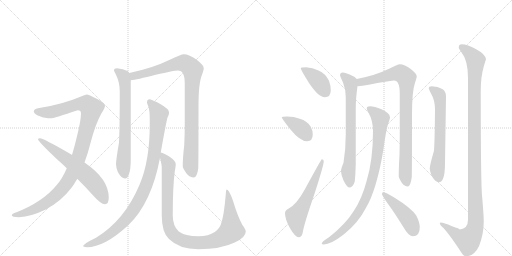
t = 0.00 s
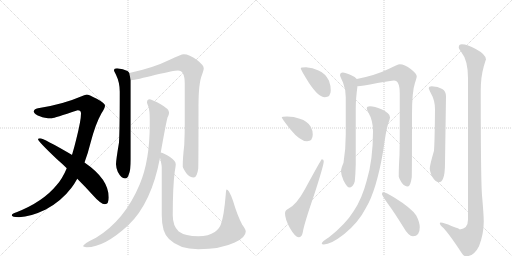
t = 2.60 s
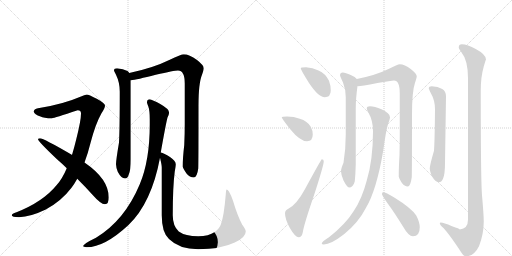
t = 5.21 s
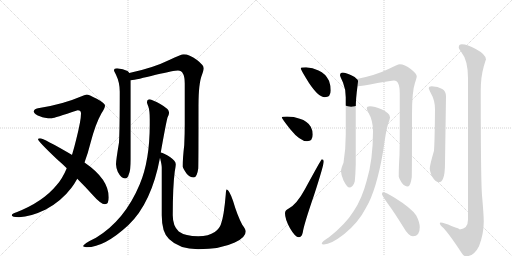
t = 7.81 s
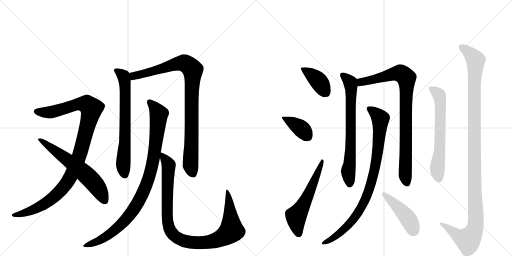
t = 10.41 s
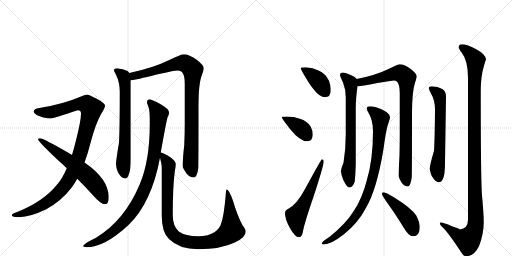
t = 13.01 s

The animated SVG that drew these frames (rendered in a browser with its animation timeline set to each time). Animation: 15 CSS @keyframes rules; one cycle of 13.01 s.

<svg version="1.1" viewBox="0 0 2048 1024" xmlns="http://www.w3.org/2000/svg">
  <g stroke="lightgray" stroke-dasharray="1,1" stroke-width="1" transform="scale(4, 4)">
    <line x1="0" y1="0" x2="256" y2="256"></line>
    <line x1="256" y1="0" x2="0" y2="256"></line>
    <line x1="128" y1="0" x2="128" y2="256"></line>
    <line x1="0" y1="128" x2="256" y2="128"></line>
    <line x1="256" y1="0" x2="512" y2="256"></line>
    <line x1="512" y1="0" x2="256" y2="256"></line>
    <line x1="384" y1="0" x2="384" y2="256"></line>
    <line x1="256" y1="128" x2="512" y2="128"></line>
  </g>
<g transform="scale(1, -1) translate(0, -850)">
   <style type="text/css">
    @keyframes keyframes0 {
      from {
       stroke: black;
       stroke-dashoffset: 1059;
       stroke-width: 128;
       }
       78% {
       animation-timing-function: step-end;
       stroke: black;
       stroke-dashoffset: 0;
       stroke-width: 128;
       }
       to {
       stroke: black;
       stroke-width: 1024;
       }
       }
       #make-me-a-hanzi-animation-0 {
         animation: keyframes0 1.111816s both;
         animation-delay: 0.000000s;
         animation-timing-function: linear;
       }
    @keyframes keyframes1 {
      from {
       stroke: black;
       stroke-dashoffset: 620;
       stroke-width: 128;
       }
       67% {
       animation-timing-function: step-end;
       stroke: black;
       stroke-dashoffset: 0;
       stroke-width: 128;
       }
       to {
       stroke: black;
       stroke-width: 1024;
       }
       }
       #make-me-a-hanzi-animation-1 {
         animation: keyframes1 0.754557s both;
         animation-delay: 1.111816s;
         animation-timing-function: linear;
       }
    @keyframes keyframes2 {
      from {
       stroke: black;
       stroke-dashoffset: 689;
       stroke-width: 128;
       }
       69% {
       animation-timing-function: step-end;
       stroke: black;
       stroke-dashoffset: 0;
       stroke-width: 128;
       }
       to {
       stroke: black;
       stroke-width: 1024;
       }
       }
       #make-me-a-hanzi-animation-2 {
         animation: keyframes2 0.810710s both;
         animation-delay: 1.866374s;
         animation-timing-function: linear;
       }
    @keyframes keyframes3 {
      from {
       stroke: black;
       stroke-dashoffset: 938;
       stroke-width: 128;
       }
       75% {
       animation-timing-function: step-end;
       stroke: black;
       stroke-dashoffset: 0;
       stroke-width: 128;
       }
       to {
       stroke: black;
       stroke-width: 1024;
       }
       }
       #make-me-a-hanzi-animation-3 {
         animation: keyframes3 1.013346s both;
         animation-delay: 2.677083s;
         animation-timing-function: linear;
       }
    @keyframes keyframes4 {
      from {
       stroke: black;
       stroke-dashoffset: 965;
       stroke-width: 128;
       }
       76% {
       animation-timing-function: step-end;
       stroke: black;
       stroke-dashoffset: 0;
       stroke-width: 128;
       }
       to {
       stroke: black;
       stroke-width: 1024;
       }
       }
       #make-me-a-hanzi-animation-4 {
         animation: keyframes4 1.035319s both;
         animation-delay: 3.690430s;
         animation-timing-function: linear;
       }
    @keyframes keyframes5 {
      from {
       stroke: black;
       stroke-dashoffset: 1005;
       stroke-width: 128;
       }
       77% {
       animation-timing-function: step-end;
       stroke: black;
       stroke-dashoffset: 0;
       stroke-width: 128;
       }
       to {
       stroke: black;
       stroke-width: 1024;
       }
       }
       #make-me-a-hanzi-animation-5 {
         animation: keyframes5 1.067871s both;
         animation-delay: 4.725749s;
         animation-timing-function: linear;
       }
    @keyframes keyframes6 {
      from {
       stroke: black;
       stroke-dashoffset: 391;
       stroke-width: 128;
       }
       56% {
       animation-timing-function: step-end;
       stroke: black;
       stroke-dashoffset: 0;
       stroke-width: 128;
       }
       to {
       stroke: black;
       stroke-width: 1024;
       }
       }
       #make-me-a-hanzi-animation-6 {
         animation: keyframes6 0.568197s both;
         animation-delay: 5.793620s;
         animation-timing-function: linear;
       }
    @keyframes keyframes7 {
      from {
       stroke: black;
       stroke-dashoffset: 382;
       stroke-width: 128;
       }
       55% {
       animation-timing-function: step-end;
       stroke: black;
       stroke-dashoffset: 0;
       stroke-width: 128;
       }
       to {
       stroke: black;
       stroke-width: 1024;
       }
       }
       #make-me-a-hanzi-animation-7 {
         animation: keyframes7 0.560872s both;
         animation-delay: 6.361816s;
         animation-timing-function: linear;
       }
    @keyframes keyframes8 {
      from {
       stroke: black;
       stroke-dashoffset: 577;
       stroke-width: 128;
       }
       65% {
       animation-timing-function: step-end;
       stroke: black;
       stroke-dashoffset: 0;
       stroke-width: 128;
       }
       to {
       stroke: black;
       stroke-width: 1024;
       }
       }
       #make-me-a-hanzi-animation-8 {
         animation: keyframes8 0.719564s both;
         animation-delay: 6.922689s;
         animation-timing-function: linear;
       }
    @keyframes keyframes9 {
      from {
       stroke: black;
       stroke-dashoffset: 707;
       stroke-width: 128;
       }
       70% {
       animation-timing-function: step-end;
       stroke: black;
       stroke-dashoffset: 0;
       stroke-width: 128;
       }
       to {
       stroke: black;
       stroke-width: 1024;
       }
       }
       #make-me-a-hanzi-animation-9 {
         animation: keyframes9 0.825358s both;
         animation-delay: 7.642253s;
         animation-timing-function: linear;
       }
    @keyframes keyframes10 {
      from {
       stroke: black;
       stroke-dashoffset: 883;
       stroke-width: 128;
       }
       74% {
       animation-timing-function: step-end;
       stroke: black;
       stroke-dashoffset: 0;
       stroke-width: 128;
       }
       to {
       stroke: black;
       stroke-width: 1024;
       }
       }
       #make-me-a-hanzi-animation-10 {
         animation: keyframes10 0.968587s both;
         animation-delay: 8.467611s;
         animation-timing-function: linear;
       }
    @keyframes keyframes11 {
      from {
       stroke: black;
       stroke-dashoffset: 895;
       stroke-width: 128;
       }
       74% {
       animation-timing-function: step-end;
       stroke: black;
       stroke-dashoffset: 0;
       stroke-width: 128;
       }
       to {
       stroke: black;
       stroke-width: 1024;
       }
       }
       #make-me-a-hanzi-animation-11 {
         animation: keyframes11 0.978353s both;
         animation-delay: 9.436198s;
         animation-timing-function: linear;
       }
    @keyframes keyframes12 {
      from {
       stroke: black;
       stroke-dashoffset: 448;
       stroke-width: 128;
       }
       59% {
       animation-timing-function: step-end;
       stroke: black;
       stroke-dashoffset: 0;
       stroke-width: 128;
       }
       to {
       stroke: black;
       stroke-width: 1024;
       }
       }
       #make-me-a-hanzi-animation-12 {
         animation: keyframes12 0.614583s both;
         animation-delay: 10.414551s;
         animation-timing-function: linear;
       }
    @keyframes keyframes13 {
      from {
       stroke: black;
       stroke-dashoffset: 633;
       stroke-width: 128;
       }
       67% {
       animation-timing-function: step-end;
       stroke: black;
       stroke-dashoffset: 0;
       stroke-width: 128;
       }
       to {
       stroke: black;
       stroke-width: 1024;
       }
       }
       #make-me-a-hanzi-animation-13 {
         animation: keyframes13 0.765137s both;
         animation-delay: 11.029134s;
         animation-timing-function: linear;
       }
    @keyframes keyframes14 {
      from {
       stroke: black;
       stroke-dashoffset: 1189;
       stroke-width: 128;
       }
       79% {
       animation-timing-function: step-end;
       stroke: black;
       stroke-dashoffset: 0;
       stroke-width: 128;
       }
       to {
       stroke: black;
       stroke-width: 1024;
       }
       }
       #make-me-a-hanzi-animation-14 {
         animation: keyframes14 1.217611s both;
         animation-delay: 11.794271s;
         animation-timing-function: linear;
       }
</style>
<path d="M 347 472 Q 338 471 324 464 Q 250 432 152 417 Q 135 413 135 404 Q 137 392 162 384 Q 174 377 208 377 Q 216 378 311 409 Q 324 409 324 396 Q 324 368 305 293 Q 297 260 288 230 L 267 177 Q 249 134 226 109 Q 172 43 66 1 Q 47 -5 47 -11 Q 47 -18 76 -19 Q 123 -17 183 12 Q 245 45 286 99 Q 298 115 309 135 L 338 200 Q 351 234 362 278 Q 382 355 406 397 Q 420 418 420 428 Q 420 437 387 455 Q 354 472 347 472 Z" fill="lightgray"></path> 
<path d="M 288 230 L 287 231 Q 174 297 160 297 Q 152 297 152 293 Q 152 285 228 213 Q 249 195 267 177 L 309 135 Q 344 100 369 72 Q 403 33 420 33 Q 435 33 435 60 Q 435 134 338 200 L 288 230 Z" fill="lightgray"></path> 
<path d="M 468 577 Q 456 577 456 568 Q 456 566 464 551 Q 479 520 479 484 Q 479 334 476 280 Q 464 209 464 193 Q 464 182 471 163 Q 485 136 500 136 Q 511 136 515 152 Q 523 169 523 213 L 523 529 L 517 558 Q 515 563 510 566 Q 493 575 468 577 Z" fill="lightgray"></path> 
<path d="M 523 529 Q 546 531 623 551 Q 697 568 712 568 Q 739 568 739 516 L 739 353 Q 739 315 737 270 Q 731 220 731 184 Q 731 178 746 156 Q 759 140 775 140 Q 788 140 793 176 Q 794 204 794 427 Q 794 517 808 551 Q 815 571 815 577 Q 815 589 788 610 Q 757 633 735 633 Q 725 633 677 610 Q 612 578 517 558 C 488 552 493 524 523 529 Z" fill="lightgray"></path> 
<path d="M 599 453 Q 588 453 588 440 Q 588 437 594 422 Q 599 407 599 373 L 599 352 Q 599 208 559 113 Q 499 -31 384 -101 Q 332 -126 332 -135 Q 340 -139 347 -139 Q 418 -139 514 -50 Q 606 38 640 219 L 643 240 Q 664 358 670 380 Q 676 391 676 397 L 676 401 Q 676 414 641 434 Q 609 451 599 453 Z" fill="lightgray"></path> 
<path d="M 640 219 Q 647 191 647 180 L 647 -11 Q 647 -80 676 -106 Q 717 -147 793 -147 Q 882 -147 939 -120 Q 983 -100 983 -76 Q 983 -68 969 -49 Q 949 -11 932 47 Q 916 92 907 92 Q 904 92 903 72 Q 896 -13 884 -46 Q 878 -65 859 -78 Q 835 -95 793 -95 Q 741 -95 715 -76 Q 691 -54 691 -11 Q 691 103 699 164 Q 703 186 703 193 Q 703 206 680 222 Q 656 238 643 240 C 635 243 635 243 640 219 Z" fill="lightgray"></path> 
<path d="M 1224 581 Q 1203 581 1203 577 Q 1203 571 1236 518 Q 1274 461 1299 461 Q 1323 461 1323 488 Q 1323 508 1316 527 Q 1302 556 1274 568 Q 1251 579 1224 581 Z" fill="lightgray"></path> 
<path d="M 1148 384 Q 1127 384 1127 381 Q 1127 376 1161 333 Q 1200 285 1228 285 Q 1251 285 1251 312 Q 1251 328 1243 343 Q 1230 366 1199 375 Q 1176 384 1148 384 Z" fill="lightgray"></path> 
<path d="M 1287 213 Q 1285 213 1219 92 Q 1187 33 1155 16 Q 1140 9 1140 -3 Q 1140 -27 1160 -63 Q 1181 -99 1195 -99 Q 1207 -99 1211 -80 Q 1215 -50 1257 72 Q 1295 189 1295 205 Q 1295 213 1287 213 Z" fill="lightgray"></path> 
<path d="M 1371 560 Q 1360 559 1360 549 Q 1360 546 1372 520 Q 1383 493 1383 461 L 1383 312 Q 1383 253 1374 199 Q 1364 175 1364 165 Q 1364 151 1374 128 Q 1389 100 1396 100 Q 1412 100 1419 124 Q 1422 153 1423 193 L 1423 417 Q 1423 455 1430 506 C 1433 529 1433 529 1427 534 Q 1422 542 1403 550 Q 1382 560 1371 560 Z" fill="lightgray"></path> 
<path d="M 1430 506 Q 1431 505 1432 505 Q 1443 505 1510 518 Q 1565 528 1576 528 Q 1599 528 1599 476 L 1599 313 Q 1599 275 1598 230 Q 1595 180 1595 144 Q 1595 139 1607 119 Q 1618 104 1631 104 Q 1642 104 1647 141 Q 1648 169 1648 393 Q 1648 484 1660 519 Q 1667 540 1667 545 Q 1667 555 1644 573 Q 1618 593 1599 593 Q 1591 593 1554 574 Q 1503 549 1427 534 C 1398 528 1400 504 1430 506 Z" fill="lightgray"></path> 
<path d="M 1480 425 Q 1467 425 1467 417 Q 1467 411 1474 399 Q 1492 368 1492 325 Q 1492 211 1467 128 Q 1448 55 1415 6 Q 1383 -46 1316 -99 Q 1287 -117 1287 -124 Q 1287 -128 1295 -128 Q 1323 -128 1376 -87 Q 1434 -40 1464 19 Q 1506 89 1533 248 Q 1544 329 1552 353 Q 1560 375 1560 381 Q 1560 398 1526 413 Q 1498 425 1480 425 Z" fill="lightgray"></path> 
<path d="M 1532 81 Q 1528 81 1528 73 Q 1528 68 1553 33 Q 1578 -1 1612 -56 Q 1634 -95 1652 -95 Q 1679 -95 1679 -59 Q 1679 -39 1665 -12 Q 1645 18 1577 60 Q 1543 81 1532 81 Z" fill="lightgray"></path> 
<path d="M 1727 505 Q 1715 505 1715 497 Q 1715 494 1723 478 Q 1740 449 1740 413 Q 1739 291 1736 247 Q 1719 189 1719 176 Q 1719 167 1727 146 Q 1742 121 1755 121 Q 1766 121 1772 135 Q 1780 153 1780 197 L 1784 465 Q 1784 485 1769 494 Q 1752 504 1727 505 Z" fill="lightgray"></path> 
<path d="M 1847 673 Q 1835 673 1835 660 Q 1835 656 1845 642 Q 1872 609 1872 537 L 1872 -28 Q 1872 -65 1839 -68 Q 1839 -65 1808 -55 Q 1774 -40 1763 -40 Q 1759 -40 1759 -43 Q 1760 -50 1768 -57 Q 1789 -74 1846 -161 Q 1854 -175 1864 -175 Q 1896 -175 1916 -135 Q 1935 -86 1935 -36 Q 1935 -10 1928 69 Q 1923 132 1923 488 Q 1923 542 1935 584 Q 1942 608 1944 612 Q 1944 632 1903 654 Q 1870 673 1847 673 Z" fill="lightgray"></path> 
      <clipPath id="make-me-a-hanzi-clip-0">
      <path d="M 347 472 Q 338 471 324 464 Q 250 432 152 417 Q 135 413 135 404 Q 137 392 162 384 Q 174 377 208 377 Q 216 378 311 409 Q 324 409 324 396 Q 324 368 305 293 Q 297 260 288 230 L 267 177 Q 249 134 226 109 Q 172 43 66 1 Q 47 -5 47 -11 Q 47 -18 76 -19 Q 123 -17 183 12 Q 245 45 286 99 Q 298 115 309 135 L 338 200 Q 351 234 362 278 Q 382 355 406 397 Q 420 418 420 428 Q 420 437 387 455 Q 354 472 347 472 Z" fill="lightgray"></path>
      </clipPath>
      <path clip-path="url(#make-me-a-hanzi-clip-0)" d="M 144 404 L 205 401 L 329 435 L 347 433 L 365 412 L 317 227 L 287 153 L 261 110 L 224 69 L 166 27 L 108 1 L 53 -11 " fill="none" id="make-me-a-hanzi-animation-0" stroke-dasharray="931 1862" stroke-linecap="round"></path>

      <clipPath id="make-me-a-hanzi-clip-1">
      <path d="M 288 230 L 287 231 Q 174 297 160 297 Q 152 297 152 293 Q 152 285 228 213 Q 249 195 267 177 L 309 135 Q 344 100 369 72 Q 403 33 420 33 Q 435 33 435 60 Q 435 134 338 200 L 288 230 Z" fill="lightgray"></path>
      </clipPath>
      <path clip-path="url(#make-me-a-hanzi-clip-1)" d="M 157 293 L 263 218 L 353 143 L 395 93 L 419 47 " fill="none" id="make-me-a-hanzi-animation-1" stroke-dasharray="492 984" stroke-linecap="round"></path>

      <clipPath id="make-me-a-hanzi-clip-2">
      <path d="M 468 577 Q 456 577 456 568 Q 456 566 464 551 Q 479 520 479 484 Q 479 334 476 280 Q 464 209 464 193 Q 464 182 471 163 Q 485 136 500 136 Q 511 136 515 152 Q 523 169 523 213 L 523 529 L 517 558 Q 515 563 510 566 Q 493 575 468 577 Z" fill="lightgray"></path>
      </clipPath>
      <path clip-path="url(#make-me-a-hanzi-clip-2)" d="M 465 568 L 494 546 L 500 521 L 501 300 L 493 195 L 499 151 " fill="none" id="make-me-a-hanzi-animation-2" stroke-dasharray="561 1122" stroke-linecap="round"></path>

      <clipPath id="make-me-a-hanzi-clip-3">
      <path d="M 523 529 Q 546 531 623 551 Q 697 568 712 568 Q 739 568 739 516 L 739 353 Q 739 315 737 270 Q 731 220 731 184 Q 731 178 746 156 Q 759 140 775 140 Q 788 140 793 176 Q 794 204 794 427 Q 794 517 808 551 Q 815 571 815 577 Q 815 589 788 610 Q 757 633 735 633 Q 725 633 677 610 Q 612 578 517 558 C 488 552 493 524 523 529 Z" fill="lightgray"></path>
      </clipPath>
      <path clip-path="url(#make-me-a-hanzi-clip-3)" d="M 526 537 L 535 546 L 718 597 L 742 596 L 771 570 L 762 190 L 772 155 " fill="none" id="make-me-a-hanzi-animation-3" stroke-dasharray="810 1620" stroke-linecap="round"></path>

      <clipPath id="make-me-a-hanzi-clip-4">
      <path d="M 599 453 Q 588 453 588 440 Q 588 437 594 422 Q 599 407 599 373 L 599 352 Q 599 208 559 113 Q 499 -31 384 -101 Q 332 -126 332 -135 Q 340 -139 347 -139 Q 418 -139 514 -50 Q 606 38 640 219 L 643 240 Q 664 358 670 380 Q 676 391 676 397 L 676 401 Q 676 414 641 434 Q 609 451 599 453 Z" fill="lightgray"></path>
      </clipPath>
      <path clip-path="url(#make-me-a-hanzi-clip-4)" d="M 598 442 L 631 402 L 634 377 L 614 214 L 598 145 L 575 85 L 542 22 L 492 -41 L 423 -98 L 340 -136 " fill="none" id="make-me-a-hanzi-animation-4" stroke-dasharray="837 1674" stroke-linecap="round"></path>

      <clipPath id="make-me-a-hanzi-clip-5">
      <path d="M 640 219 Q 647 191 647 180 L 647 -11 Q 647 -80 676 -106 Q 717 -147 793 -147 Q 882 -147 939 -120 Q 983 -100 983 -76 Q 983 -68 969 -49 Q 949 -11 932 47 Q 916 92 907 92 Q 904 92 903 72 Q 896 -13 884 -46 Q 878 -65 859 -78 Q 835 -95 793 -95 Q 741 -95 715 -76 Q 691 -54 691 -11 Q 691 103 699 164 Q 703 186 703 193 Q 703 206 680 222 Q 656 238 643 240 C 635 243 635 243 640 219 Z" fill="lightgray"></path>
      </clipPath>
      <path clip-path="url(#make-me-a-hanzi-clip-5)" d="M 647 234 L 671 198 L 675 177 L 668 29 L 673 -50 L 685 -80 L 707 -100 L 754 -118 L 833 -119 L 875 -107 L 916 -82 L 926 -64 L 917 53 L 908 88 " fill="none" id="make-me-a-hanzi-animation-5" stroke-dasharray="877 1754" stroke-linecap="round"></path>

      <clipPath id="make-me-a-hanzi-clip-6">
      <path d="M 1224 581 Q 1203 581 1203 577 Q 1203 571 1236 518 Q 1274 461 1299 461 Q 1323 461 1323 488 Q 1323 508 1316 527 Q 1302 556 1274 568 Q 1251 579 1224 581 Z" fill="lightgray"></path>
      </clipPath>
      <path clip-path="url(#make-me-a-hanzi-clip-6)" d="M 1207 576 L 1271 529 L 1301 482 " fill="none" id="make-me-a-hanzi-animation-6" stroke-dasharray="263 526" stroke-linecap="round"></path>

      <clipPath id="make-me-a-hanzi-clip-7">
      <path d="M 1148 384 Q 1127 384 1127 381 Q 1127 376 1161 333 Q 1200 285 1228 285 Q 1251 285 1251 312 Q 1251 328 1243 343 Q 1230 366 1199 375 Q 1176 384 1148 384 Z" fill="lightgray"></path>
      </clipPath>
      <path clip-path="url(#make-me-a-hanzi-clip-7)" d="M 1131 380 L 1195 343 L 1230 305 " fill="none" id="make-me-a-hanzi-animation-7" stroke-dasharray="254 508" stroke-linecap="round"></path>

      <clipPath id="make-me-a-hanzi-clip-8">
      <path d="M 1287 213 Q 1285 213 1219 92 Q 1187 33 1155 16 Q 1140 9 1140 -3 Q 1140 -27 1160 -63 Q 1181 -99 1195 -99 Q 1207 -99 1211 -80 Q 1215 -50 1257 72 Q 1295 189 1295 205 Q 1295 213 1287 213 Z" fill="lightgray"></path>
      </clipPath>
      <path clip-path="url(#make-me-a-hanzi-clip-8)" d="M 1195 -86 L 1184 -15 L 1233 67 L 1291 209 " fill="none" id="make-me-a-hanzi-animation-8" stroke-dasharray="449 898" stroke-linecap="round"></path>

      <clipPath id="make-me-a-hanzi-clip-9">
      <path d="M 1371 560 Q 1360 559 1360 549 Q 1360 546 1372 520 Q 1383 493 1383 461 L 1383 312 Q 1383 253 1374 199 Q 1364 175 1364 165 Q 1364 151 1374 128 Q 1389 100 1396 100 Q 1412 100 1419 124 Q 1422 153 1423 193 L 1423 417 Q 1423 455 1430 506 C 1433 529 1433 529 1427 534 Q 1422 542 1403 550 Q 1382 560 1371 560 Z" fill="lightgray"></path>
      </clipPath>
      <path clip-path="url(#make-me-a-hanzi-clip-9)" d="M 1372 548 L 1401 521 L 1405 501 L 1402 245 L 1393 163 L 1398 111 " fill="none" id="make-me-a-hanzi-animation-9" stroke-dasharray="579 1158" stroke-linecap="round"></path>

      <clipPath id="make-me-a-hanzi-clip-10">
      <path d="M 1430 506 Q 1431 505 1432 505 Q 1443 505 1510 518 Q 1565 528 1576 528 Q 1599 528 1599 476 L 1599 313 Q 1599 275 1598 230 Q 1595 180 1595 144 Q 1595 139 1607 119 Q 1618 104 1631 104 Q 1642 104 1647 141 Q 1648 169 1648 393 Q 1648 484 1660 519 Q 1667 540 1667 545 Q 1667 555 1644 573 Q 1618 593 1599 593 Q 1591 593 1554 574 Q 1503 549 1427 534 C 1398 528 1400 504 1430 506 Z" fill="lightgray"></path>
      </clipPath>
      <path clip-path="url(#make-me-a-hanzi-clip-10)" d="M 1435 513 L 1444 522 L 1495 530 L 1574 555 L 1603 556 L 1625 538 L 1621 148 L 1628 116 " fill="none" id="make-me-a-hanzi-animation-10" stroke-dasharray="755 1510" stroke-linecap="round"></path>

      <clipPath id="make-me-a-hanzi-clip-11">
      <path d="M 1480 425 Q 1467 425 1467 417 Q 1467 411 1474 399 Q 1492 368 1492 325 Q 1492 211 1467 128 Q 1448 55 1415 6 Q 1383 -46 1316 -99 Q 1287 -117 1287 -124 Q 1287 -128 1295 -128 Q 1323 -128 1376 -87 Q 1434 -40 1464 19 Q 1506 89 1533 248 Q 1544 329 1552 353 Q 1560 375 1560 381 Q 1560 398 1526 413 Q 1498 425 1480 425 Z" fill="lightgray"></path>
      </clipPath>
      <path clip-path="url(#make-me-a-hanzi-clip-11)" d="M 1477 415 L 1522 373 L 1508 221 L 1476 88 L 1446 21 L 1405 -38 L 1344 -94 L 1292 -123 " fill="none" id="make-me-a-hanzi-animation-11" stroke-dasharray="767 1534" stroke-linecap="round"></path>

      <clipPath id="make-me-a-hanzi-clip-12">
      <path d="M 1532 81 Q 1528 81 1528 73 Q 1528 68 1553 33 Q 1578 -1 1612 -56 Q 1634 -95 1652 -95 Q 1679 -95 1679 -59 Q 1679 -39 1665 -12 Q 1645 18 1577 60 Q 1543 81 1532 81 Z" fill="lightgray"></path>
      </clipPath>
      <path clip-path="url(#make-me-a-hanzi-clip-12)" d="M 1534 75 L 1610 3 L 1638 -33 L 1654 -72 " fill="none" id="make-me-a-hanzi-animation-12" stroke-dasharray="320 640" stroke-linecap="round"></path>

      <clipPath id="make-me-a-hanzi-clip-13">
      <path d="M 1727 505 Q 1715 505 1715 497 Q 1715 494 1723 478 Q 1740 449 1740 413 Q 1739 291 1736 247 Q 1719 189 1719 176 Q 1719 167 1727 146 Q 1742 121 1755 121 Q 1766 121 1772 135 Q 1780 153 1780 197 L 1784 465 Q 1784 485 1769 494 Q 1752 504 1727 505 Z" fill="lightgray"></path>
      </clipPath>
      <path clip-path="url(#make-me-a-hanzi-clip-13)" d="M 1724 496 L 1753 475 L 1761 442 L 1760 268 L 1749 175 L 1755 136 " fill="none" id="make-me-a-hanzi-animation-13" stroke-dasharray="505 1010" stroke-linecap="round"></path>

      <clipPath id="make-me-a-hanzi-clip-14">
      <path d="M 1847 673 Q 1835 673 1835 660 Q 1835 656 1845 642 Q 1872 609 1872 537 L 1872 -28 Q 1872 -65 1839 -68 Q 1839 -65 1808 -55 Q 1774 -40 1763 -40 Q 1759 -40 1759 -43 Q 1760 -50 1768 -57 Q 1789 -74 1846 -161 Q 1854 -175 1864 -175 Q 1896 -175 1916 -135 Q 1935 -86 1935 -36 Q 1935 -10 1928 69 Q 1923 132 1923 488 Q 1923 542 1935 584 Q 1942 608 1944 612 Q 1944 632 1903 654 Q 1870 673 1847 673 Z" fill="lightgray"></path>
      </clipPath>
      <path clip-path="url(#make-me-a-hanzi-clip-14)" d="M 1846 662 L 1883 634 L 1903 604 L 1897 482 L 1902 -55 L 1894 -79 L 1872 -111 L 1843 -100 L 1794 -61 L 1764 -45 " fill="none" id="make-me-a-hanzi-animation-14" stroke-dasharray="1061 2122" stroke-linecap="round"></path>

</g>
</svg>
